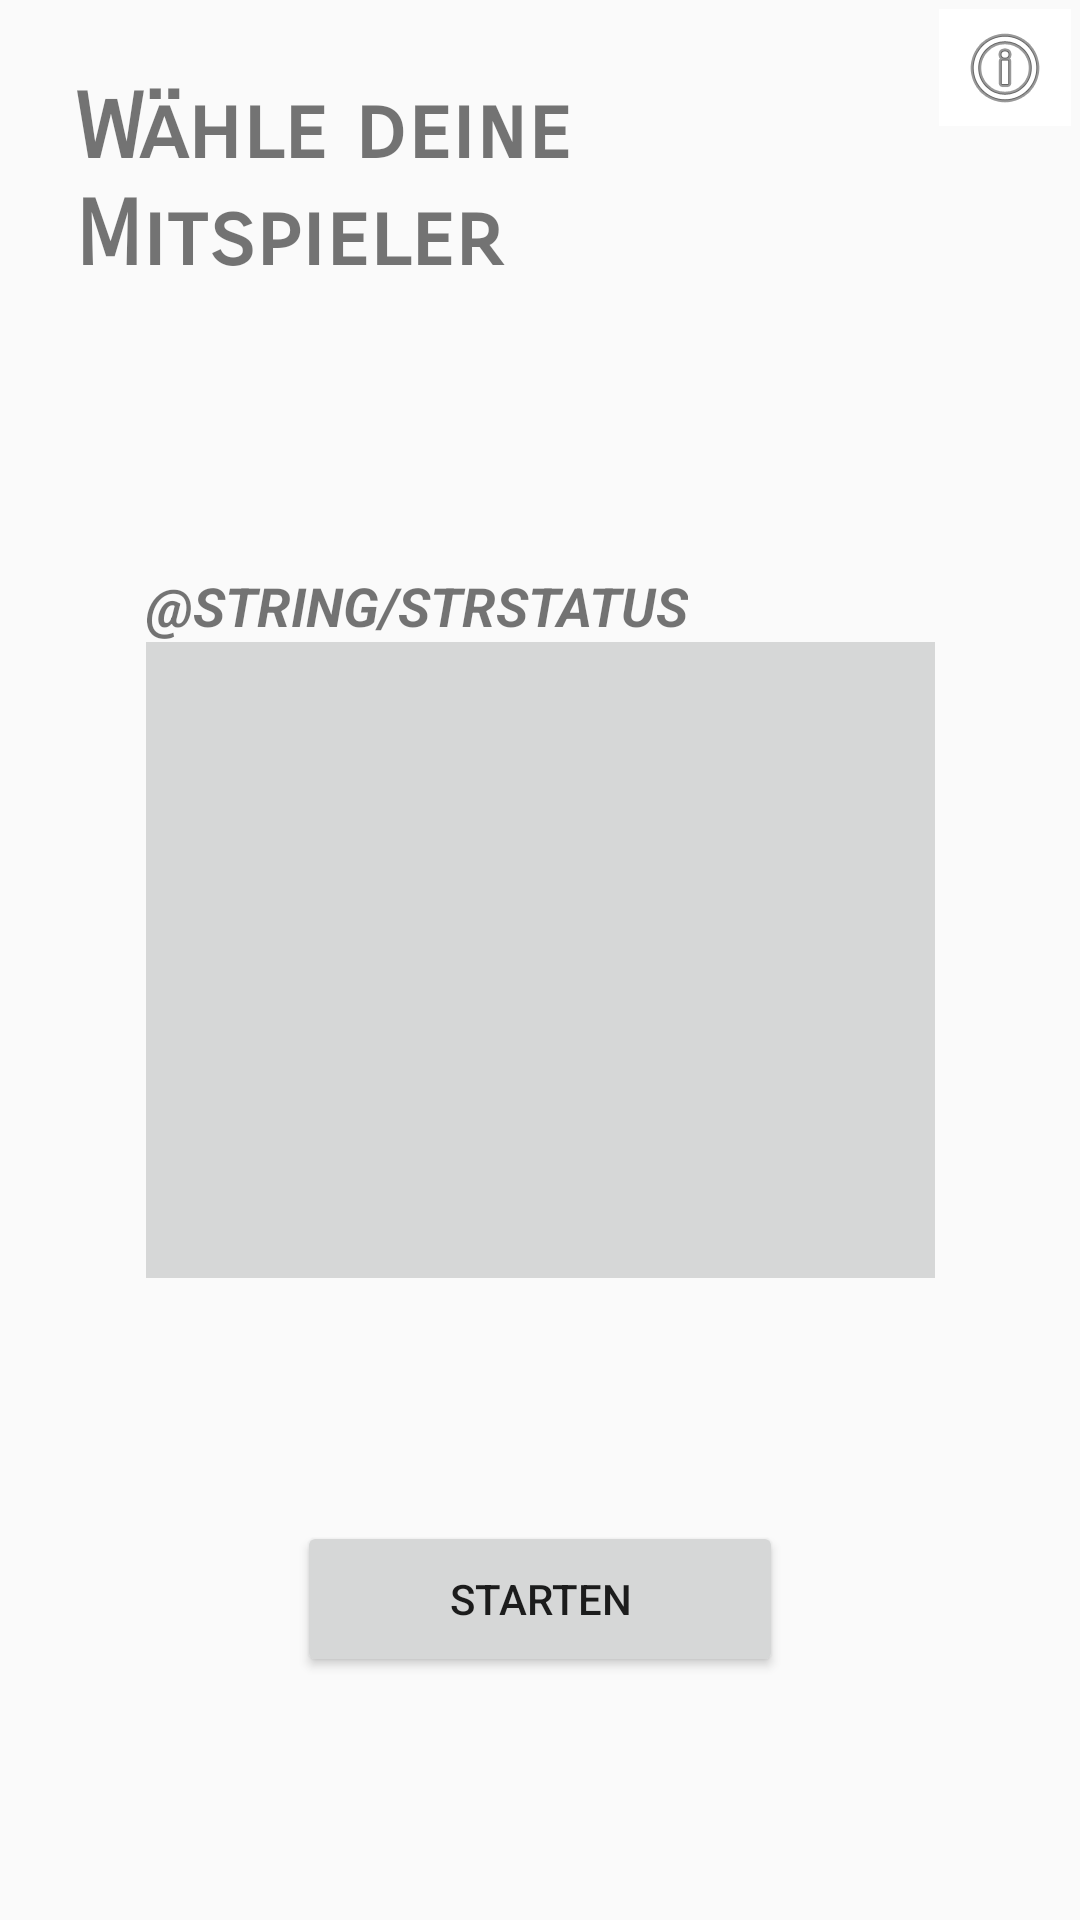

Layout XML and referenced resources for this Android screen:
<!-- AndroidManifest.xml: application theme AppTheme -->
<!-- res/layout/activity_gamehost.xml -->
<?xml version="1.0" encoding="utf-8"?>
<android.support.constraint.ConstraintLayout xmlns:android="http://schemas.android.com/apk/res/android"
    xmlns:app="http://schemas.android.com/apk/res-auto"
    xmlns:tools="http://schemas.android.com/tools"
    android:layout_width="match_parent"
    android:layout_height="match_parent"
    tools:context="com.vintagetechnologies.menschaergeredichnicht.GameHost">

    <TextView
        android:id="@+id/textView_mitspieler_titel"
        android:layout_width="222dp"
        android:layout_height="83dp"
        android:fontFamily="sans-serif-smallcaps"
        android:text="@string/TXTtitelMitspielerwahl"
        android:textAlignment="textStart"
        android:textSize="30sp"
        android:textStyle="bold"
        app:layout_constraintTop_toTopOf="parent"
        android:layout_marginTop="25dp"
        android:layout_marginLeft="25dp"
        app:layout_constraintLeft_toLeftOf="parent"
        android:layout_marginStart="25dp"
        tools:ignore="RtlHardcoded" />

    <ListView
        android:id="@+id/listViewPlayers"
        android:layout_width="263dp"
        android:layout_height="212dp"
        android:background="?attr/colorButtonNormal"
        android:clickable="true"
        app:layout_constraintBottom_toBottomOf="parent"
        app:layout_constraintLeft_toLeftOf="parent"
        app:layout_constraintRight_toRightOf="parent"
        app:layout_constraintTop_toTopOf="parent" />

    <TextView
        android:id="@+id/lblStatus"
        android:layout_width="wrap_content"
        android:layout_height="wrap_content"
        android:text="@string/strStatus"
        android:textAllCaps="true"
        android:textSize="18sp"
        android:textStyle="bold|italic"
        app:layout_constraintBottom_toTopOf="@+id/listViewPlayers"
        app:layout_constraintLeft_toLeftOf="@+id/listViewPlayers" />

    <TextView
        android:id="@+id/lblSelectedPlayers"
        android:layout_width="wrap_content"
        android:layout_height="wrap_content"
        android:text="@string/TXTspielerauswahl"
        android:visibility="invisible"
        app:layout_constraintBottom_toTopOf="@+id/listViewPlayers"
        app:layout_constraintRight_toRightOf="@+id/listViewPlayers" />

    <Button
        android:id="@+id/btnStartGame"
        android:layout_width="162dp"
        android:layout_height="52dp"
        android:text="@string/TXTspielstartenBTN"
        app:layout_constraintBottom_toBottomOf="parent"
        app:layout_constraintLeft_toLeftOf="parent"
        app:layout_constraintRight_toRightOf="parent"
        app:layout_constraintTop_toBottomOf="@+id/listViewPlayers" />

    <ImageButton
        android:id="@+id/btnShowInfo"
        android:layout_width="44dp"
        android:layout_height="39dp"
        android:layout_marginEnd="3dp"
        android:layout_marginRight="3dp"
        android:layout_marginTop="3dp"
        android:background="@android:color/background_light"
        android:contentDescription="@string/TXTinfoBTN"
        app:layout_constraintRight_toRightOf="parent"
        app:layout_constraintTop_toTopOf="parent"
        app:srcCompat="@android:drawable/ic_menu_info_details"
        tools:ignore="RtlHardcoded" />

</android.support.constraint.ConstraintLayout>
<!-- resources referenced by this layout -->
<resources>
  <string name="TXTinfoBTN">info</string>
  <string name="TXTspielerauswahl">gewählt: 0/3</string>
  <string name="TXTspielstartenBTN">STARTEN</string>
  <string name="TXTtitelMitspielerwahl">Wähle deine Mitspieler</string>
  <style name="AppTheme" parent="Theme.AppCompat.Light.NoActionBar"> 
          
          <item name="colorPrimary">@color/colorPrimary</item>
          <item name="colorPrimaryDark">@color/colorPrimaryDark</item>
          <item name="colorAccent">@color/colorAccent</item>
  
          
      </style>
  <color name="colorPrimary">#3F51B5</color>
  <color name="colorPrimaryDark">#303F9F</color>
  <color name="colorAccent">#FF4081</color>
</resources>
